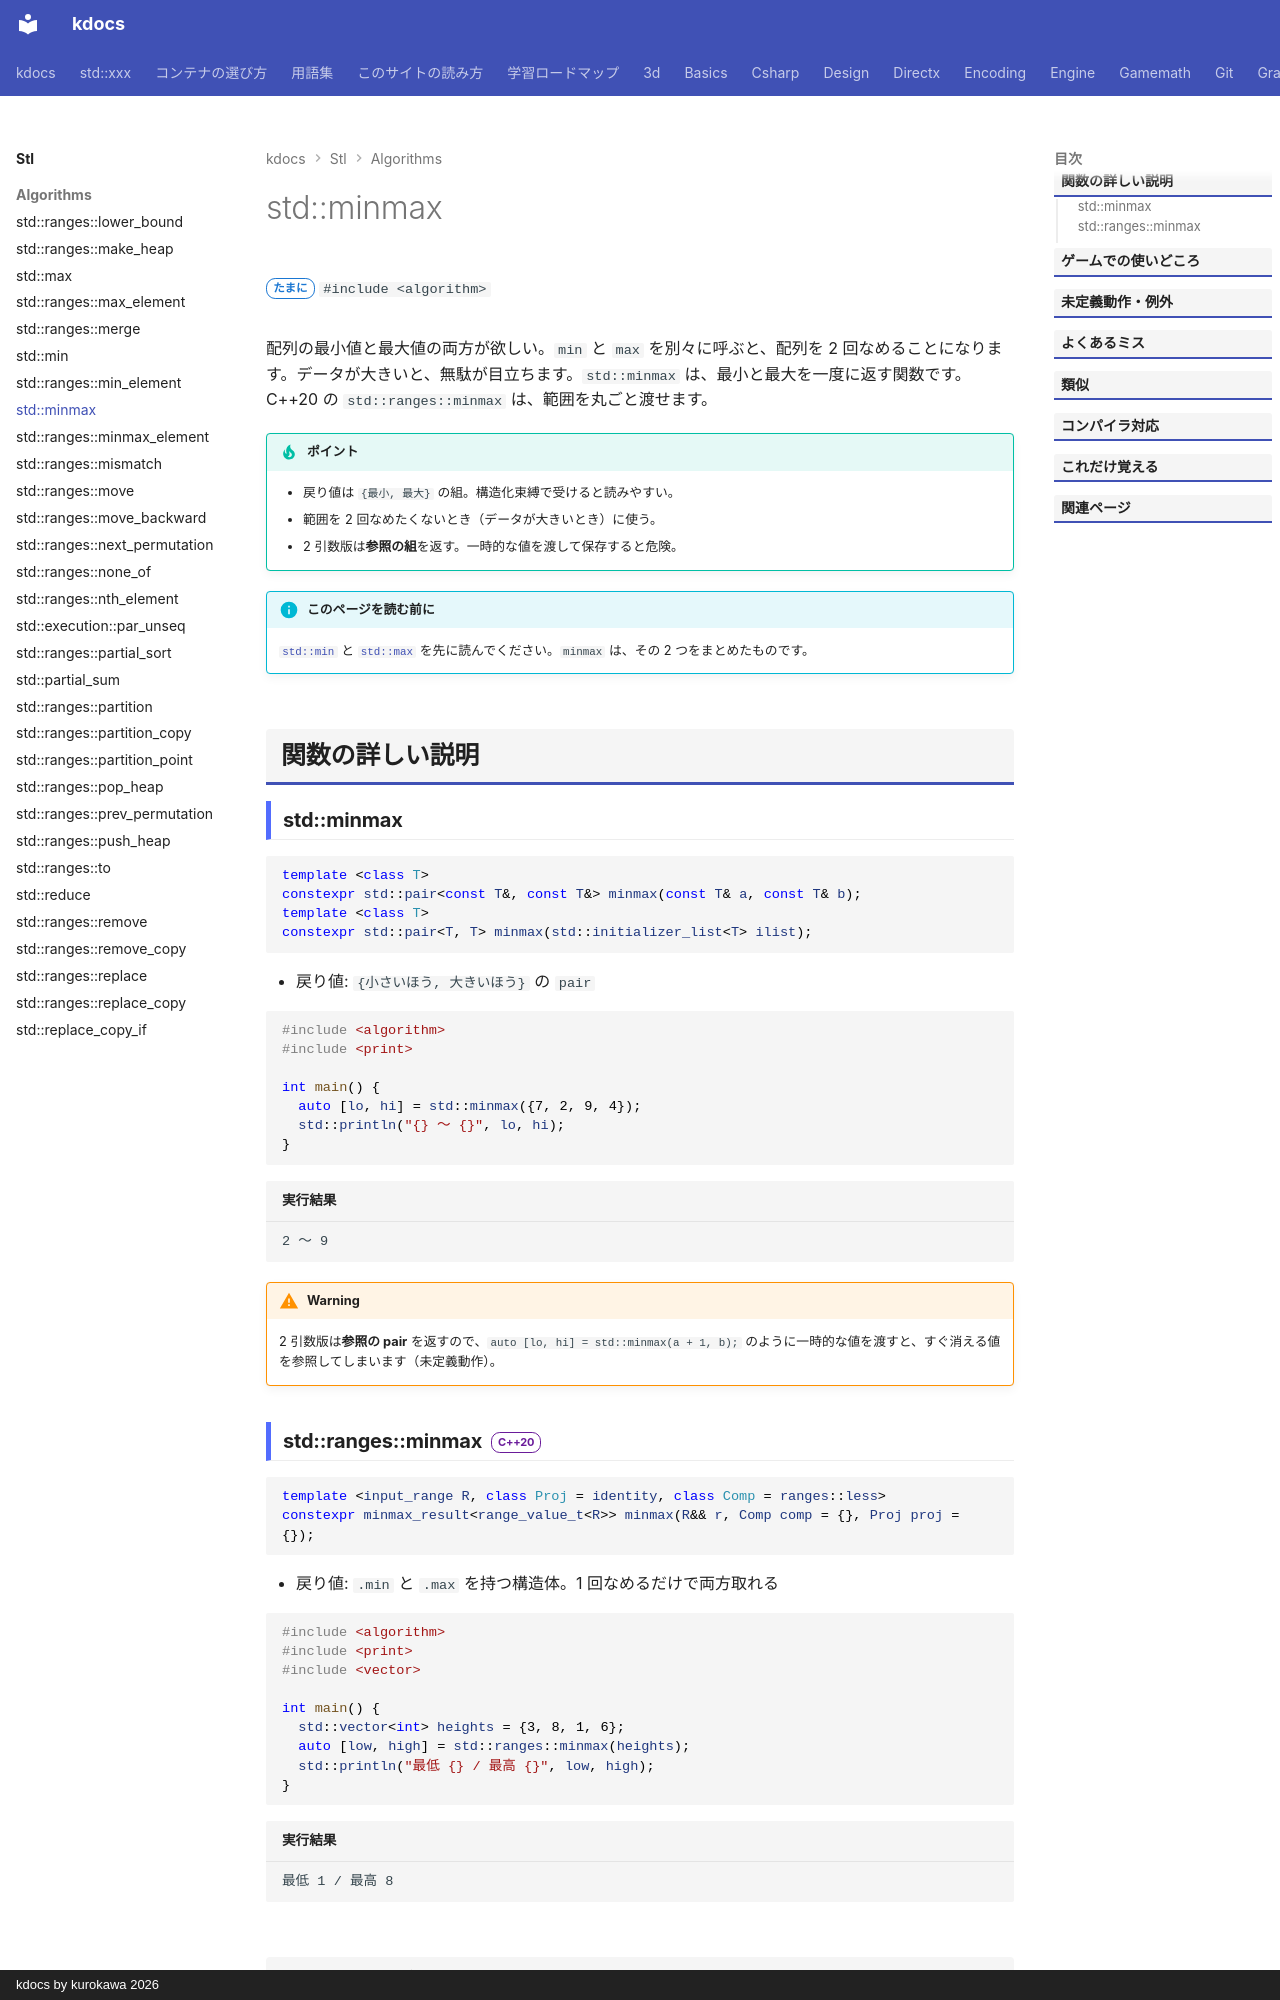

repository: qwzxdf/kdocs · page: stl/algorithms/minmax/index.html · generator: mkdocs · copyright: kdocs by kurokawa 2026

---
title: std::minmax
summary: "最小と最大を、1 回の走査で両方求める。"
order: 28
tags:
  - アルゴリズム
---

# std::minmax

<div class="page-badges" markdown>
<span class="rank rank-sometimes">たまに</span>
`#include <algorithm>`
</div>

配列の最小値と最大値の両方が欲しい。`min` と `max` を別々に呼ぶと、配列を 2 回なめることになります。データが大きいと、無駄が目立ちます。`std::minmax` は、最小と最大を一度に返す関数です。C++20 の `std::ranges::minmax` は、範囲を丸ごと渡せます。

!!! tip "ポイント"
    - 戻り値は `{最小, 最大}` の組。構造化束縛で受けると読みやすい。
    - 範囲を 2 回なめたくないとき（データが大きいとき）に使う。
    - 2 引数版は**参照の組**を返す。一時的な値を渡して保存すると危険。

!!! info "このページを読む前に"
    [`std::min`](min.md) と [`std::max`](max.md) を先に読んでください。`minmax` は、その 2 つをまとめたものです。

## 関数の詳しい説明

### std::minmax {#minmax}

```cpp
template <class T>
constexpr std::pair<const T&, const T&> minmax(const T& a, const T& b);
template <class T>
constexpr std::pair<T, T> minmax(std::initializer_list<T> ilist);
```

- 戻り値: `{小さいほう, 大きいほう}` の `pair`

```cpp
#include <algorithm>
#include <print>

int main() {
  auto [lo, hi] = std::minmax({7, 2, 9, 4});
  std::println("{} 〜 {}", lo, hi);
}
```

```text title="実行結果"
2 〜 9
```

!!! warning
    2 引数版は**参照の pair** を返すので、`auto [lo, hi] = std::minmax(a + 1, b);` のように一時的な値を渡すと、すぐ消える値を参照してしまいます（未定義動作）。
